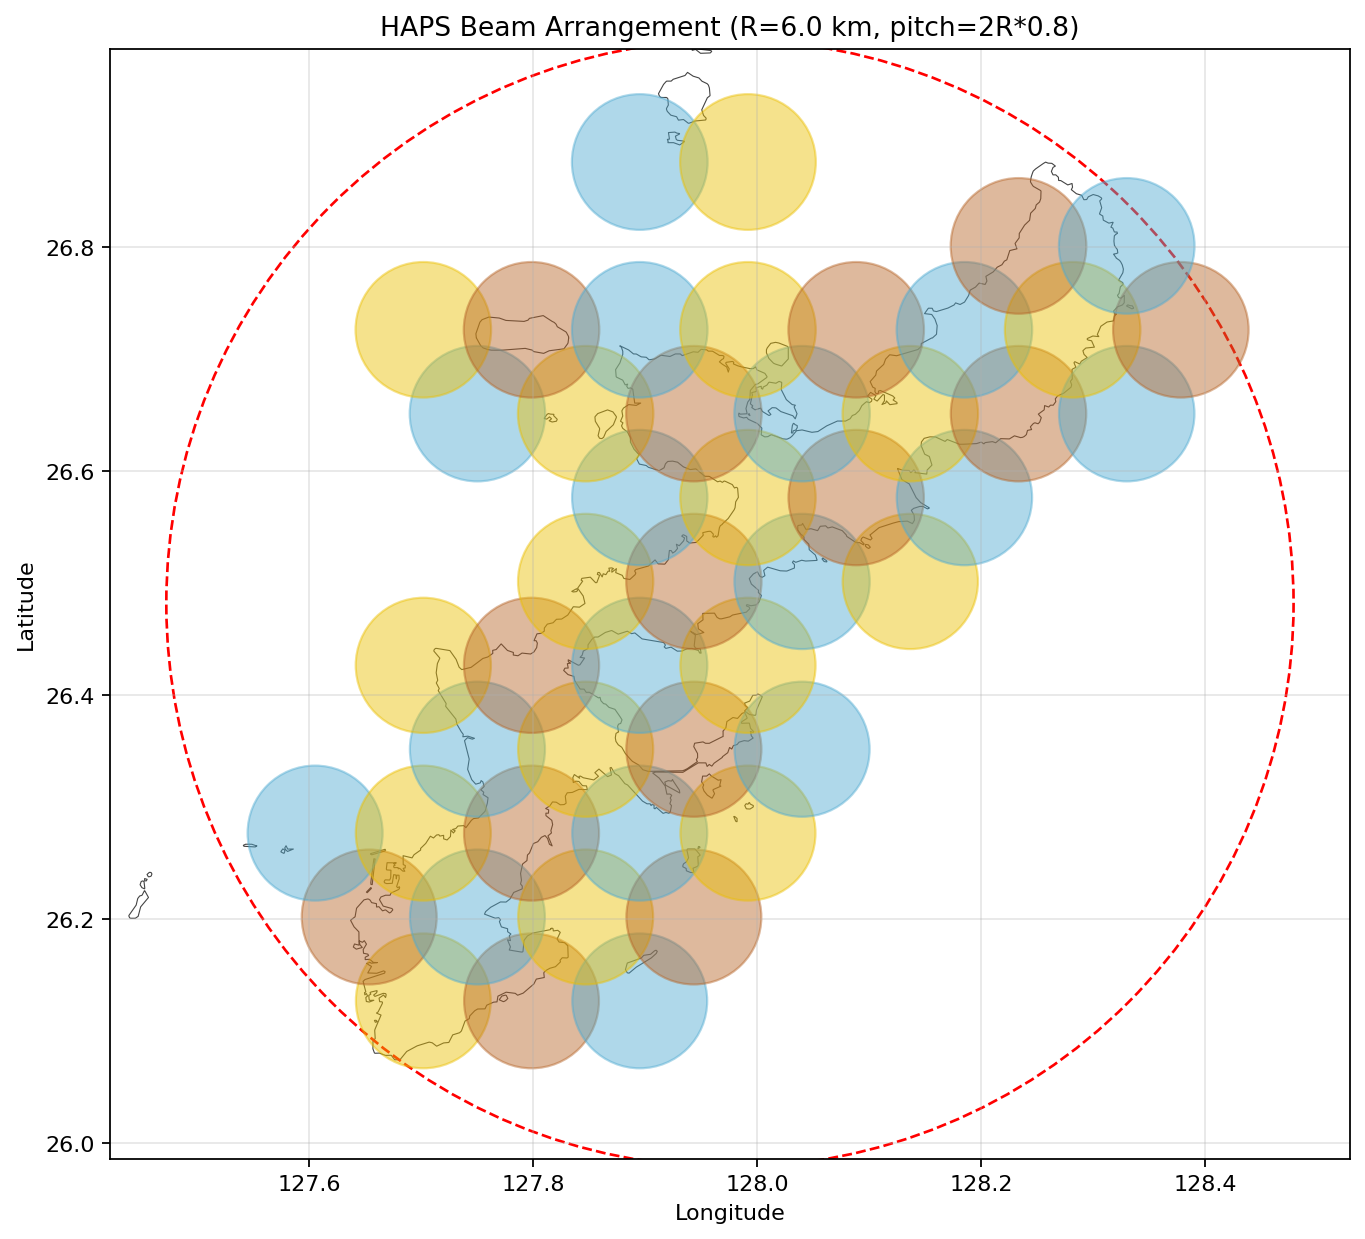

Values plotted in this chart, from the file beside it:
latitude, longitude, beam_radius, color, user, sat_radius
26.13, 127.7, 6.0, 2, 108784, 0.1571
26.13, 127.8, 6.0, 3, 22022, 0.1571
26.13, 127.9, 6.0, 1, 0, 0.1571
26.2, 127.7, 6.0, 3, 349931, 0.1571
26.2, 127.8, 6.0, 1, 190456, 0.1571
26.2, 127.8, 6.0, 2, 0, 0.1571
26.2, 127.9, 6.0, 3, 0, 0.1571
26.28, 127.6, 6.0, 1, 0, 0.1571
26.28, 127.7, 6.0, 2, 57845, 0.1571
26.28, 127.8, 6.0, 3, 154352, 0.1571
26.28, 127.9, 6.0, 1, 0, 0.1571
26.28, 128, 6.0, 2, 0, 0.1571
26.35, 127.8, 6.0, 1, 119600, 0.1571
26.35, 127.8, 6.0, 2, 196679, 0.1571
26.35, 127.9, 6.0, 3, 0, 0.1571
26.35, 128, 6.0, 1, 0, 0.1571
26.43, 127.7, 6.0, 2, 20603, 0.1571
26.43, 127.8, 6.0, 3, 0, 0.1571
26.43, 127.9, 6.0, 1, 5403, 0.1571
26.43, 128, 6.0, 2, 0, 0.1571
26.5, 127.8, 6.0, 2, 10869, 0.1571
26.5, 127.9, 6.0, 3, 11236, 0.1571
26.5, 128, 6.0, 1, 0, 0.1571
26.5, 128.1, 6.0, 2, 0, 0.1571
26.58, 127.9, 6.0, 1, 0, 0.1571
26.58, 128, 6.0, 2, 63554, 0.1571
26.58, 128.1, 6.0, 3, 0, 0.1571
26.58, 128.2, 6.0, 1, 0, 0.1571
26.65, 127.8, 6.0, 1, 0, 0.1571
26.65, 127.8, 6.0, 2, 6265, 0.1571
26.65, 127.9, 6.0, 3, 10712, 0.1571
26.65, 128, 6.0, 1, 0, 0.1571
26.65, 128.1, 6.0, 2, 3144, 0.1571
26.65, 128.2, 6.0, 3, 0, 0.1571
26.65, 128.3, 6.0, 1, 0, 0.1571
26.73, 127.7, 6.0, 2, 0, 0.1571
26.73, 127.8, 6.0, 3, 4118, 0.1571
26.73, 127.9, 6.0, 1, 0, 0.1571
26.73, 128, 6.0, 2, 4447, 0.1571
26.73, 128.1, 6.0, 3, 1546, 0.1571
26.73, 128.2, 6.0, 1, 4517, 0.1571
26.73, 128.3, 6.0, 2, 0, 0.1571
26.73, 128.4, 6.0, 3, 0, 0.1571
26.8, 128.2, 6.0, 3, 0, 0.1571
26.8, 128.3, 6.0, 1, 0, 0.1571
26.88, 127.9, 6.0, 1, 0, 0.1571
26.88, 128, 6.0, 2, 0, 0.1571
